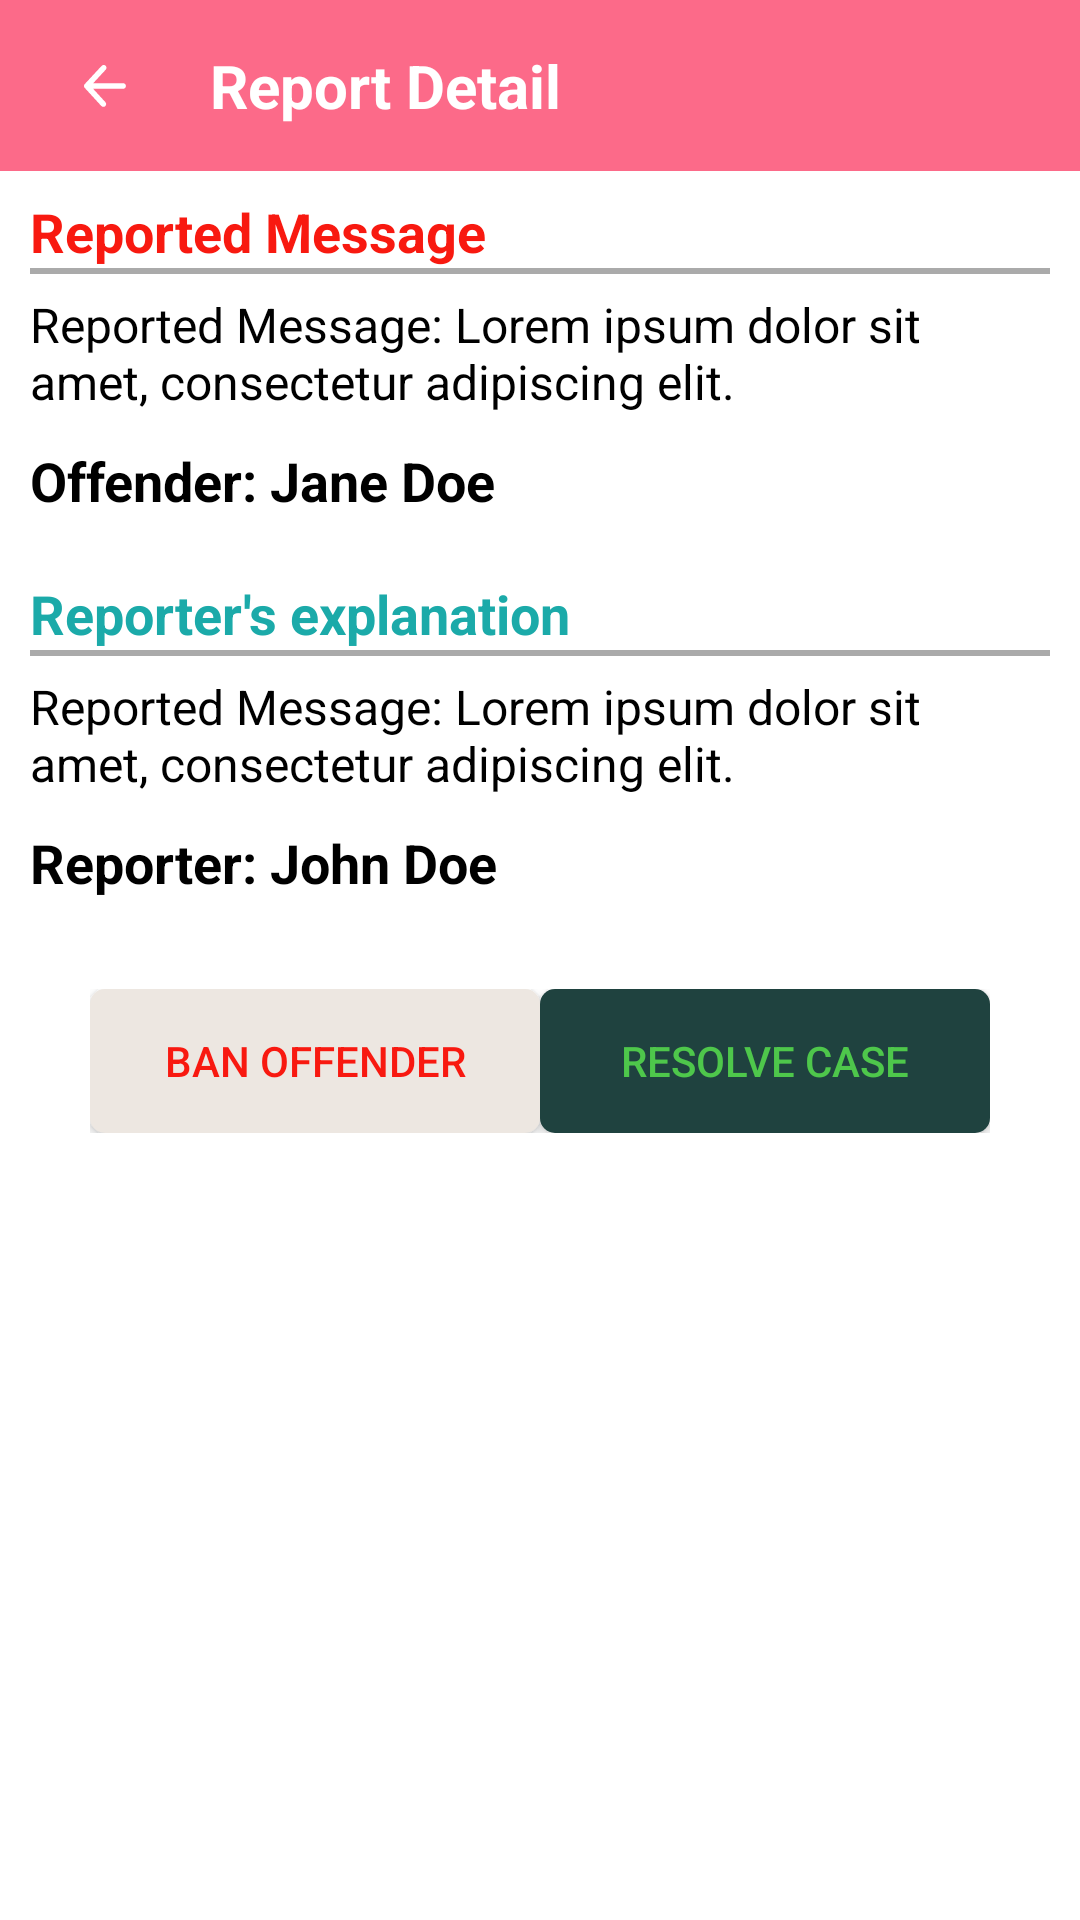

Here is an Android app screen rendered from its layout file. Give the layout XML and the strings, colors and styles it references.
<!-- AndroidManifest.xml: application theme Theme.PopPop -->
<!-- res/layout/activity_report_case_detail.xml -->
<?xml version="1.0" encoding="utf-8"?>
<RelativeLayout xmlns:android="http://schemas.android.com/apk/res/android"
    xmlns:app="http://schemas.android.com/apk/res-auto"
    xmlns:tools="http://schemas.android.com/tools"
    android:layout_width="match_parent"
    android:layout_height="match_parent">

    <androidx.constraintlayout.widget.ConstraintLayout
        android:id="@+id/constraintLayout"
        android:layout_width="match_parent"
        android:layout_height="wrap_content"
        android:background="@color/purple_200"
        android:paddingTop="10dp"
        android:paddingBottom="10dp">

        <androidx.appcompat.widget.AppCompatImageButton
            android:id="@+id/detailReport_backBtn"
            android:layout_width="30dp"
            android:layout_height="30dp"
            android:layout_marginStart="20dp"
            android:background="@color/purple_200"
            android:src="@drawable/icon_back"
            app:layout_constraintBottom_toBottomOf="parent"
            app:layout_constraintStart_toStartOf="parent"
            app:layout_constraintTop_toTopOf="parent"
            tools:ignore="SpeakableTextPresentCheck,TouchTargetSizeCheck" />

        <TextView
            android:id="@+id/profile_appTitle"
            android:layout_width="wrap_content"
            android:layout_height="wrap_content"
            android:layout_marginStart="20dp"
            android:layout_marginTop="5dp"
            android:layout_marginBottom="5dp"
            android:text="Report Detail"
            android:textColor="#FFFFFF"
            android:textSize="20sp"
            android:textStyle="bold"
            app:layout_constraintBottom_toBottomOf="parent"
            app:layout_constraintStart_toEndOf="@+id/detailReport_backBtn"
            app:layout_constraintTop_toTopOf="parent"
            app:layout_constraintVertical_bias="0.545" />

    </androidx.constraintlayout.widget.ConstraintLayout>

    <TextView
        android:id="@+id/textReportTitle"
        android:layout_width="wrap_content"
        android:layout_height="wrap_content"
        android:layout_below="@+id/constraintLayout"
        android:layout_marginTop="8dp"
        android:text="Reported Message"
        android:textSize="18sp"
        android:textStyle="bold"
        android:layout_marginHorizontal="10dp"
        android:textColor="@color/btn_text_red"/>

    <TextView
        android:id="@+id/textReportedMsg"
        android:layout_width="wrap_content"
        android:layout_height="wrap_content"
        android:layout_below="@id/textReportTitle"
        android:layout_marginTop="8dp"
        android:text="Reported Message: Lorem ipsum dolor sit amet, consectetur adipiscing elit."
        android:layout_marginHorizontal="10dp"
        android:textSize="16sp"
        android:textColor="@color/black"/>

    <TextView
        android:id="@+id/textOffender"
        android:layout_width="wrap_content"
        android:layout_height="wrap_content"
        android:layout_below="@id/textReportedMsg"
        android:layout_marginTop="10dp"
        android:text="Offender: Jane Doe"
        android:textSize="18sp"
        android:layout_marginHorizontal="10dp"
        android:textStyle="bold"
        android:textColor="@color/black"/>

    <View
        android:layout_below="@id/textReportTitle"
        android:layout_width="match_parent"
        android:layout_marginHorizontal="10dp"
        android:layout_height="2dp"
        android:background="@android:color/darker_gray" />

    <TextView
        android:id="@+id/textContextTitle"
        android:layout_width="wrap_content"
        android:layout_height="wrap_content"
        android:layout_below="@id/textOffender"
        android:layout_marginTop="20dp"
        android:text="Reporter's explanation"
        android:textSize="18sp"
        android:layout_marginHorizontal="10dp"
        android:textStyle="bold"
        android:textColor="@color/btn_text_cyan"/>

    <TextView
        android:id="@+id/textContextDetail"
        android:layout_width="wrap_content"
        android:layout_height="wrap_content"
        android:layout_below="@id/textContextTitle"
        android:layout_marginTop="8dp"
        android:text="Reported Message: Lorem ipsum dolor sit amet, consectetur adipiscing elit."
        android:layout_marginHorizontal="10dp"
        android:textSize="16sp"
        android:textColor="@color/black"/>

    <TextView
        android:id="@+id/textReporter"
        android:layout_below="@id/textContextDetail"
        android:layout_width="wrap_content"
        android:layout_height="wrap_content"
        android:text="Reporter: John Doe"
        android:layout_marginTop="10dp"
        android:textSize="18sp"
        android:layout_marginHorizontal="10dp"
        android:textStyle="bold"
        android:textColor="@color/black"/>

    <View
        android:layout_below="@id/textContextTitle"
        android:layout_width="match_parent"
        android:layout_marginHorizontal="10dp"
        android:layout_height="2dp"
        android:background="@android:color/darker_gray" />

    

    <androidx.constraintlayout.widget.ConstraintLayout
        android:id="@+id/functionalBtns"
        android:layout_width="match_parent"
        android:layout_height="wrap_content"
        android:layout_below="@id/chat_btns"
        android:layout_marginTop="30dp"
        android:layout_marginHorizontal="10dp"
        android:paddingHorizontal="20dp"
        android:orientation="horizontal">

        <androidx.appcompat.widget.AppCompatButton
            android:id="@+id/btnBanOffender"
            android:layout_width="150dp"
            android:layout_height="wrap_content"
            android:text="Ban Offender"
            android:background="@drawable/custom_rounded_corner_btn"
            android:backgroundTint="@color/btn_gray"
            app:layout_constraintStart_toStartOf="parent"
            app:layout_constraintTop_toTopOf="parent"
            android:textColor="@color/btn_text_red"
            tools:layout_conversion_absoluteHeight="48dp"
            tools:layout_conversion_absoluteWidth="147dp" />

        <androidx.appcompat.widget.AppCompatButton
            android:id="@+id/btnResolveCase"
            android:layout_width="150dp"
            android:layout_height="wrap_content"
            android:text="Resolve Case"
            android:background="@drawable/custom_rounded_corner_btn"
            android:backgroundTint="@color/btn_green"
            android:textColor="@color/btn_text_green"
            app:layout_constraintEnd_toEndOf="parent"
            app:layout_constraintTop_toTopOf="parent" />
    </androidx.constraintlayout.widget.ConstraintLayout>

    <androidx.constraintlayout.widget.ConstraintLayout
        android:id="@+id/chat_btns"
        android:layout_width="match_parent"
        android:layout_height="wrap_content"
        android:layout_marginHorizontal="10dp"
        android:layout_marginTop="20dp"
        android:layout_below="@id/textReporter"
        android:visibility="gone">

        <androidx.appcompat.widget.AppCompatButton
            android:id="@+id/btnChatReporter"
            android:layout_width="wrap_content"
            android:layout_height="wrap_content"
            android:text="Chat with Reporter"
            android:paddingHorizontal="10dp"
            android:background="@drawable/custom_rounded_corner_btn"
            android:backgroundTint="@color/btn_gray"
            app:layout_constraintEnd_toEndOf="parent"
            app:layout_constraintStart_toStartOf="parent" />

        <androidx.appcompat.widget.AppCompatButton
            android:id="@+id/btnChatOffender"
            android:layout_width="wrap_content"
            android:layout_height="wrap_content"
            android:layout_marginTop="10dp"
            android:paddingHorizontal="10dp"
            android:text="Chat with Offender"
            android:backgroundTint="@color/btn_gray"

            android:background="@drawable/custom_rounded_corner_btn"
            app:layout_constraintEnd_toEndOf="parent"
            app:layout_constraintStart_toStartOf="parent"
            app:layout_constraintTop_toBottomOf="@+id/btnChatReporter" />

    </androidx.constraintlayout.widget.ConstraintLayout>

    <TextView
        android:id="@+id/resultText"
        android:layout_width="match_parent"
        android:layout_height="wrap_content"
        android:gravity="center"
        android:layout_below="@id/functionalBtns"
        android:layout_marginTop="20dp"
        android:text="This case is solved"
        android:textSize="20sp"
        android:textColor="@color/btn_text_green"
        android:textStyle="bold"
        android:visibility="gone"/>

</RelativeLayout>
<!-- resources referenced by this layout -->
<resources>
  <color name="black">#FF000000</color>
  <color name="btn_gray">#EDE7E1</color>
  <color name="btn_green">#1F423F</color>
  <color name="btn_text_cyan">#1BAAA9</color>
  <color name="btn_text_green">#4EC74B</color>
  <color name="btn_text_red">#F81910</color>
  <color name="purple_200">#FC6A89</color>
  <!-- drawable custom_rounded_corner_btn (drawable) -->
  <?xml version="1.0" encoding="utf-8"?>
  <shape android:shape="rectangle" xmlns:android="http://schemas.android.com/apk/res/android">
  
      
      <corners android:radius="5dp"/>
      <solid android:color="@color/white"/>
  </shape>
  <!-- drawable icon_back (drawable) -->
  <vector android:height="14dp" android:viewportHeight="1024"
      android:viewportWidth="1024" android:width="14dp" xmlns:android="http://schemas.android.com/apk/res/android">
      <path android:fillColor="#FFFFFF" android:pathData="M222.9,580.1l301.4,328.5c24.4,28.7 20.8,71.7 -7.9,96.1s-71.7,20.8 -96.1,-7.9L19.6,560a67.8,67.8 0,0 1,-13.8 -20,68 68,0 0,1 -6,-29.5l0,-0.1a68.3,68.3 0,0 1,7.3 -29.1,68.3 68.3,0 0,1 1.4,-2.6 67.6,67.6 0,0 1,10.1 -13.7L430,21.1c25.6,-27.6 68.7,-29.2 96.3,-3.7s29.2,68.7 3.7,96.3L224.1,443.8h730.5c37.6,0 68.2,30.5 68.2,68.2s-30.5,68.2 -68.2,68.2H222.9z"/>
  </vector>
  <style name="Theme.PopPop" parent="Theme.MaterialComponents.DayNight.NoActionBar">
          
          <item name="colorPrimary">@color/purple_500</item>
          <item name="colorPrimaryVariant">@color/purple_700</item>
          <item name="colorOnPrimary">@color/white</item>
          
          <item name="colorSecondary">@color/teal_200</item>
          <item name="colorSecondaryVariant">@color/teal_700</item>
          <item name="colorOnSecondary">@color/black</item>
          
          <item name="android:statusBarColor">?attr/colorPrimaryVariant</item>
          
      </style>
  <color name="white">#FFFFFFFF</color>
  <color name="purple_500">#FC6A89</color>
  <color name="purple_700">#FC6A89</color>
  <color name="teal_200">#FF03DAC5</color>
  <color name="teal_700">#FF018786</color>
</resources>
